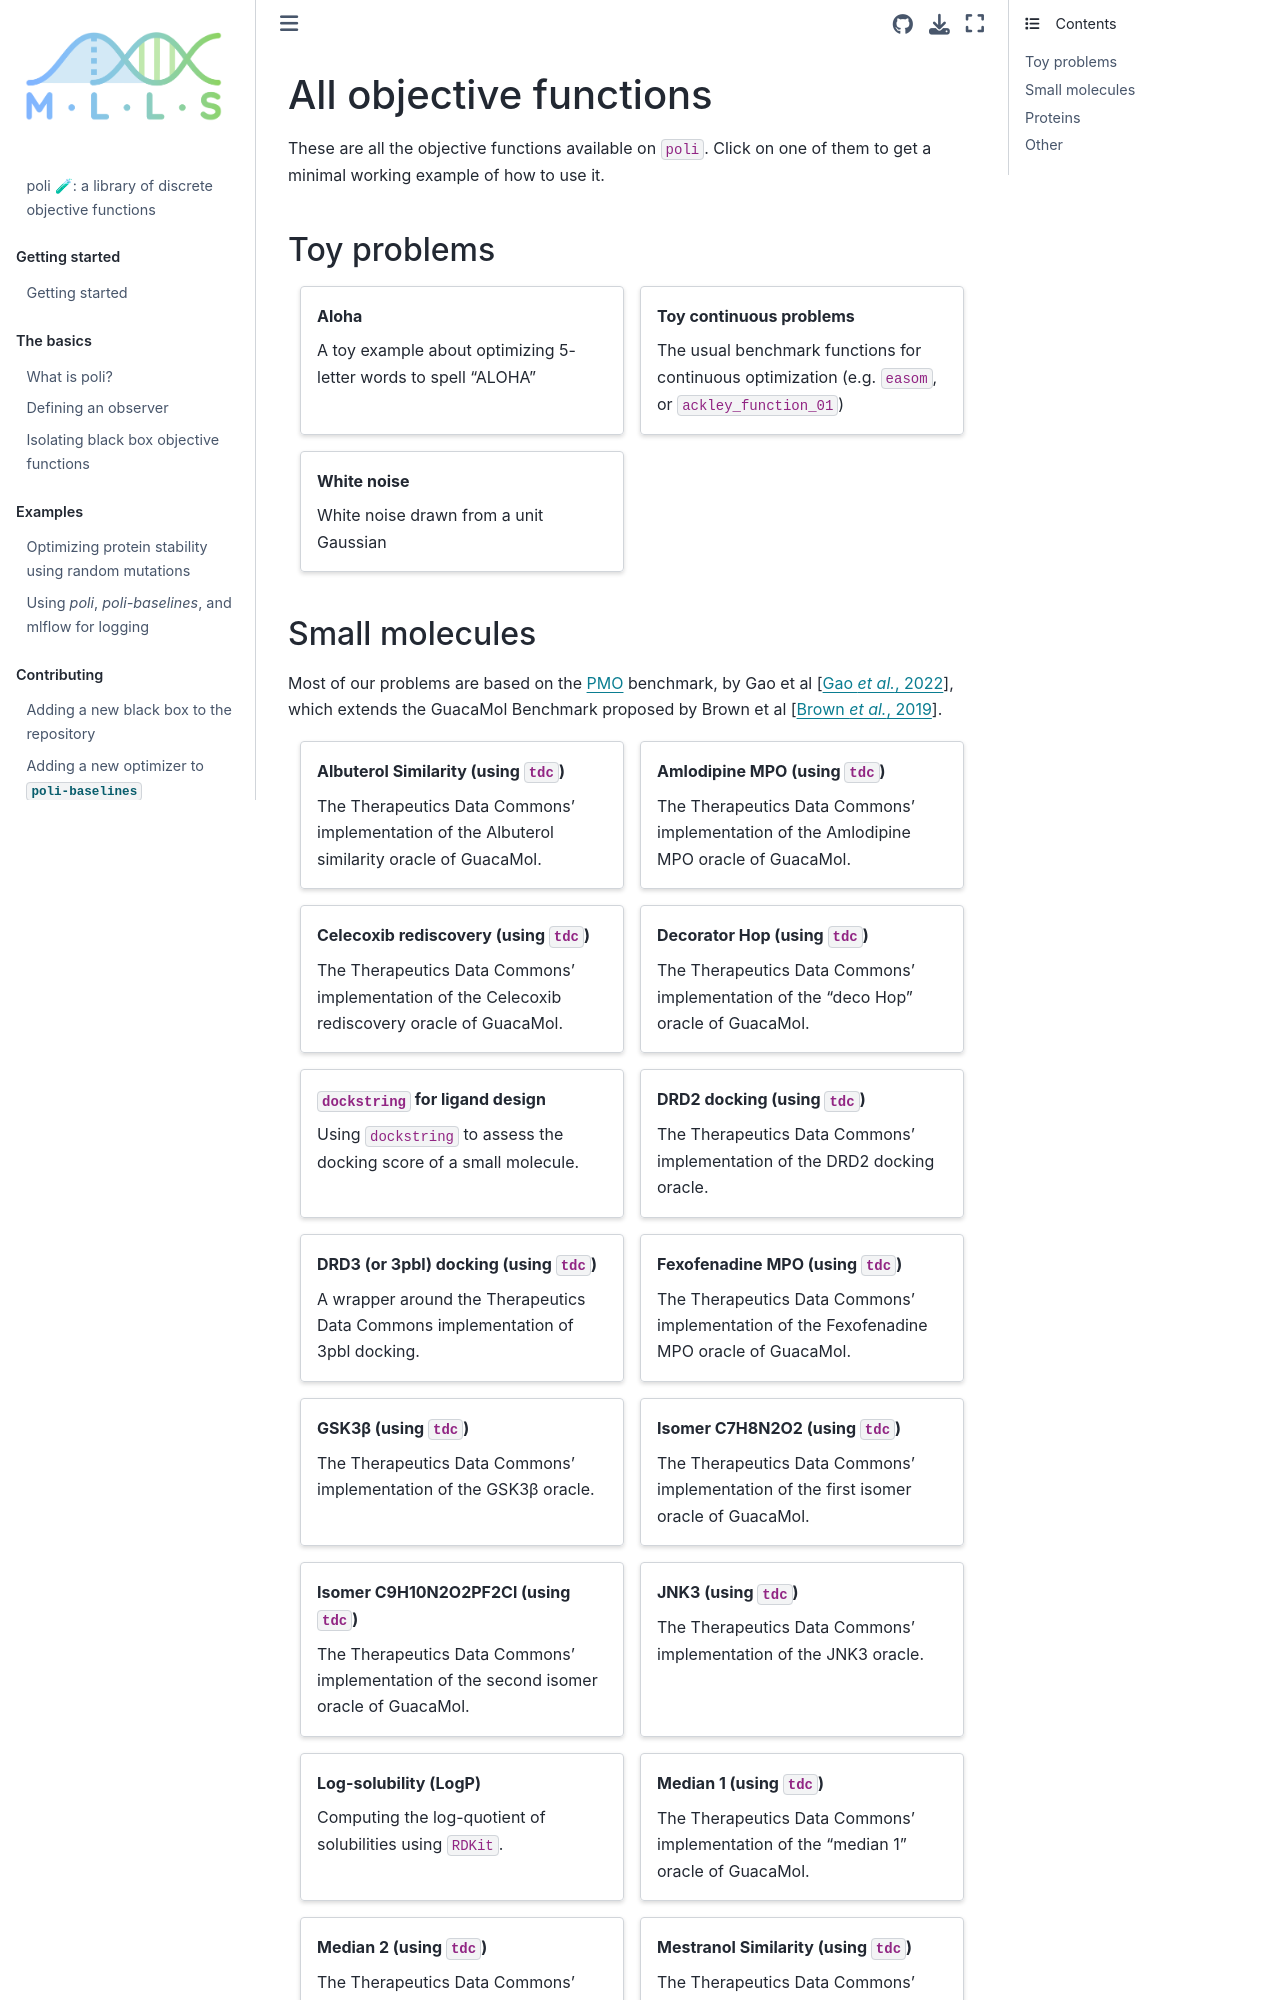

repository: MachineLearningLifeScience/poli-docs · page: using_poli/objective_repository/all_objectives.html · generator: jekyll

# All objective functions

These are all the objective functions available on `poli`. Click on one of them to get a minimal working example of how to use it.


## Toy problems

::::{grid}
:gutter: 3

:::{grid-item-card} Aloha
:link: ./aloha.html
:columns: 6
A toy example about optimizing 5-letter words to spell "ALOHA"
:::

:::{grid-item-card} Toy continuous problems
:link: ./toy_continuous_problems.html
:columns: 6
The usual benchmark functions for continuous optimization (e.g. `easom`, or `ackley_function_01`)
:::

:::{grid-item-card} White noise
:link: ./white_noise.html
:columns: 6
White noise drawn from a unit Gaussian
:::

::::
